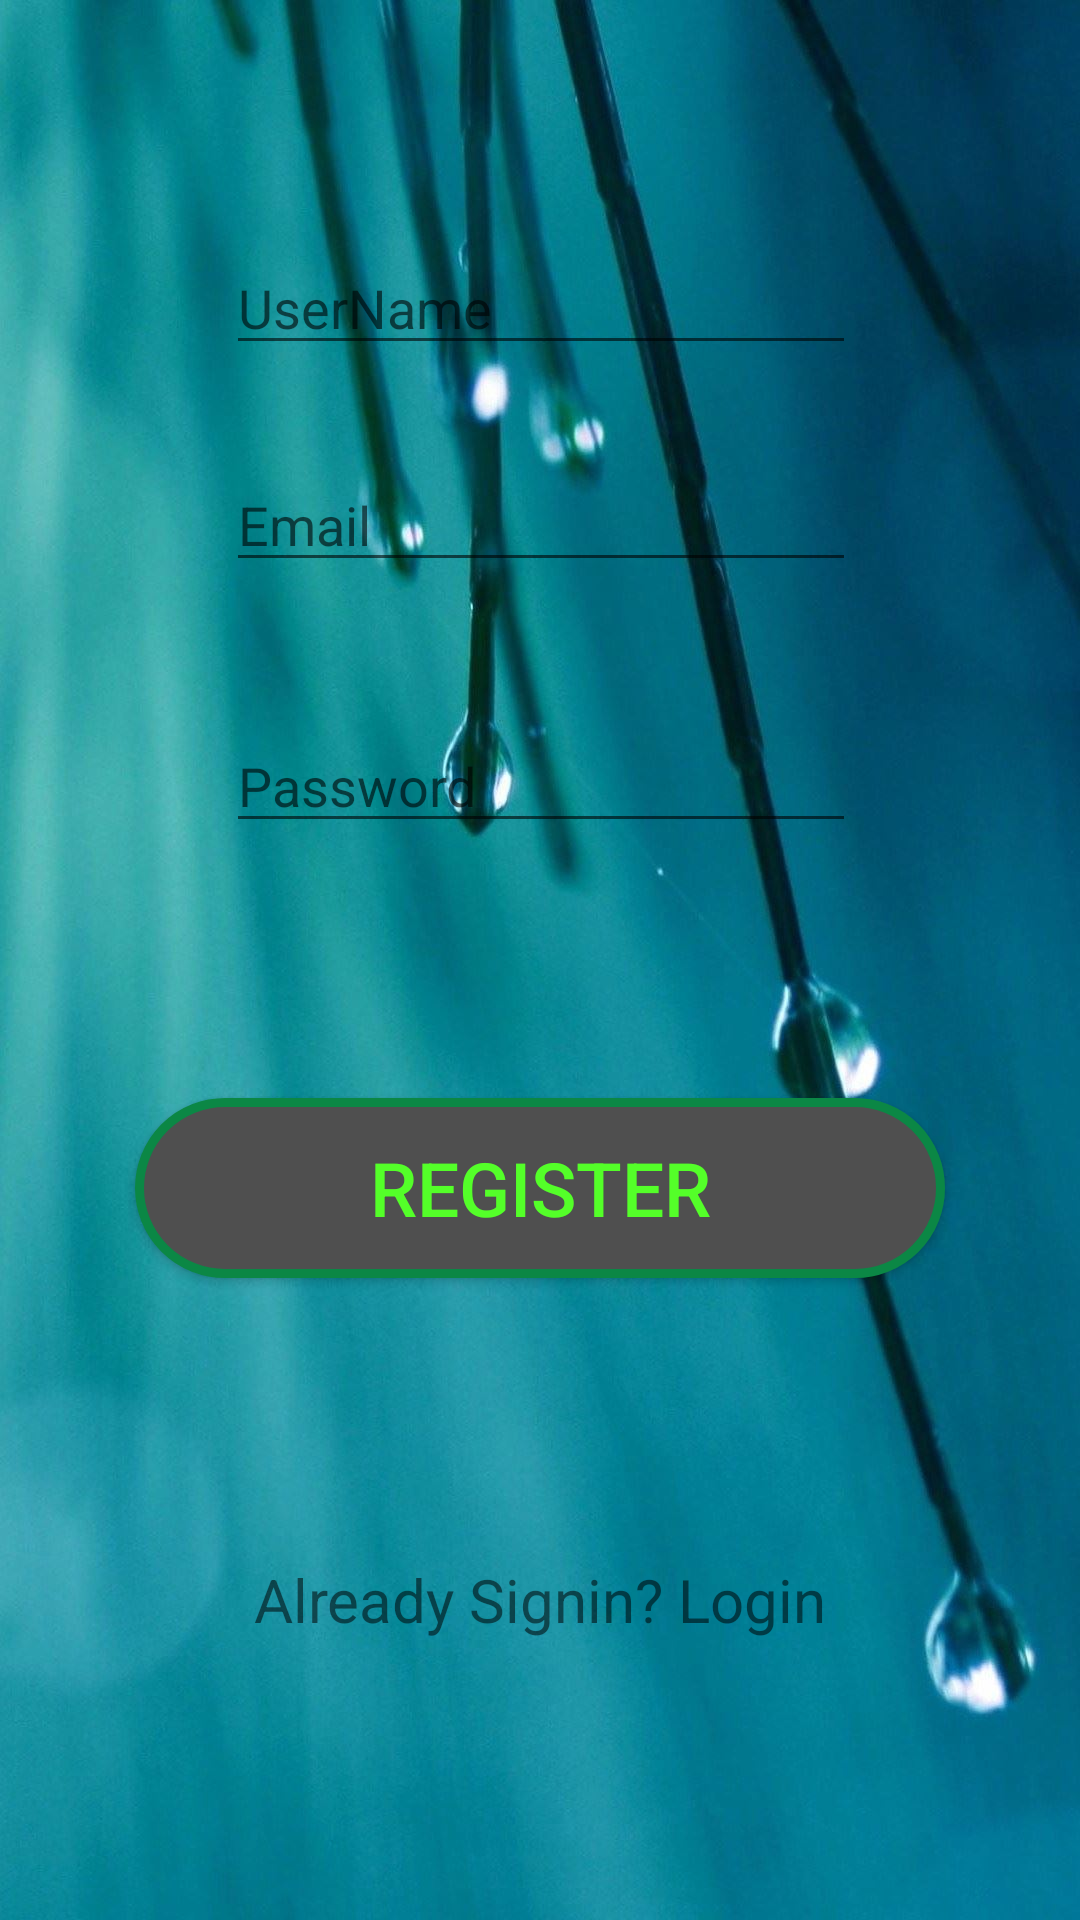

Reconstruct the res/layout file that produces this screen, plus the resources it refers to.
<!-- AndroidManifest.xml: application theme AppTheme -->
<!-- res/layout/activity_registration.xml -->
<?xml version="1.0" encoding="utf-8"?>
<android.support.constraint.ConstraintLayout xmlns:android="http://schemas.android.com/apk/res/android"
    xmlns:app="http://schemas.android.com/apk/res-auto"
    xmlns:tools="http://schemas.android.com/tools"
    android:layout_width="match_parent"
    android:layout_height="match_parent"
    tools:context="com.example.stav.login.com.example.refael.login.RegistrationActivity"
    android:background="@drawable/drops"
    >

    <EditText
        android:id="@+id/etUserName"
        android:layout_width="wrap_content"
        android:layout_height="wrap_content"
        android:layout_marginBottom="8dp"
        android:layout_marginEnd="8dp"
        android:layout_marginStart="8dp"
        android:layout_marginTop="8dp"
        android:ems="10"
        android:inputType="textPersonName"
        android:hint="UserName"
        app:layout_constraintBottom_toBottomOf="parent"
        app:layout_constraintEnd_toEndOf="parent"
        app:layout_constraintHorizontal_bias="0.503"
        app:layout_constraintStart_toStartOf="parent"
        app:layout_constraintTop_toTopOf="parent"
        app:layout_constraintVertical_bias="0.124" />

    <EditText
        android:id="@+id/etUserEmail"
        android:layout_width="wrap_content"
        android:layout_height="wrap_content"
        android:layout_marginBottom="8dp"
        android:layout_marginEnd="8dp"
        android:layout_marginStart="8dp"
        android:layout_marginTop="8dp"
        android:ems="10"
        android:inputType="textEmailAddress"
        android:hint="Email"
        app:layout_constraintBottom_toBottomOf="parent"
        app:layout_constraintEnd_toEndOf="parent"
        app:layout_constraintHorizontal_bias="0.503"
        app:layout_constraintStart_toStartOf="parent"
        app:layout_constraintTop_toBottomOf="@+id/etUserName"
        app:layout_constraintVertical_bias="0.05" />

    <EditText
        android:id="@+id/etUserPassword"
        android:layout_width="wrap_content"
        android:layout_height="wrap_content"
        android:layout_marginBottom="8dp"
        android:layout_marginEnd="8dp"
        android:layout_marginStart="8dp"
        android:layout_marginTop="8dp"
        android:ems="10"
        android:inputType="textPassword"
        android:hint="Password"
        app:layout_constraintBottom_toBottomOf="parent"
        app:layout_constraintEnd_toEndOf="parent"
        app:layout_constraintHorizontal_bias="0.503"
        app:layout_constraintStart_toStartOf="parent"
        app:layout_constraintTop_toBottomOf="@+id/etUserEmail"
        app:layout_constraintVertical_bias="0.097" />

    <Button
        android:id="@+id/btnRegister"
        android:layout_width="wrap_content"
        android:layout_height="wrap_content"
        android:layout_marginBottom="8dp"
        android:layout_marginEnd="8dp"
        android:layout_marginStart="8dp"
        android:layout_marginTop="8dp"
        android:text="Register"
        app:layout_constraintBottom_toBottomOf="parent"
        app:layout_constraintEnd_toEndOf="parent"
        app:layout_constraintStart_toStartOf="parent"
        app:layout_constraintTop_toBottomOf="@+id/etUserPassword"
        app:layout_constraintVertical_bias="0.272"
        android:background="@drawable/button_backround"
        android:textColor="#54FF29"
        android:textSize="25dp"
        />

    <TextView
        android:id="@+id/tvUserLogin"
        android:layout_width="wrap_content"
        android:layout_height="wrap_content"
        android:layout_marginBottom="8dp"
        android:layout_marginEnd="8dp"
        android:layout_marginStart="8dp"
        android:layout_marginTop="8dp"
        android:text="Already Signin? Login"
        android:textSize="20dp"
        app:layout_constraintBottom_toBottomOf="parent"
        app:layout_constraintEnd_toEndOf="parent"
        app:layout_constraintStart_toStartOf="parent"
        app:layout_constraintTop_toBottomOf="@+id/btnRegister" />

</android.support.constraint.ConstraintLayout>
<!-- resources referenced by this layout -->
<resources>
  <!-- drawable button_backround (drawable) -->
  <?xml version="1.0" encoding="utf-8"?>
  <shape xmlns:android="http://schemas.android.com/apk/res/android" android:shape="rectangle" >
      <corners
          android:radius="100dp"
          />
      <solid
          android:color="#4F4F4F"
          />
      <padding
          android:left="0dp"
          android:top="0dp"
          android:right="0dp"
          android:bottom="0dp"
          />
      <size
          android:width="270dp"
          android:height="60dp"
          />
      <stroke
          android:width="3dp"
          android:color="#0B8745"
          />
  </shape>
  <!-- drawable drops: jpg bitmap (drawable, 135253 bytes) -->
  <style name="AppTheme" parent="Theme.AppCompat.Light.DarkActionBar">
          
          <item name="colorPrimary">@color/colorPrimary</item>
          <item name="colorPrimaryDark">@color/colorPrimaryDark</item>
          <item name="colorAccent">@color/colorAccent</item>
      </style>
  <color name="colorPrimary">#3f5cb5</color>
  <color name="colorPrimaryDark">#303F9F</color>
  <color name="colorAccent">#FF4081</color>
</resources>
